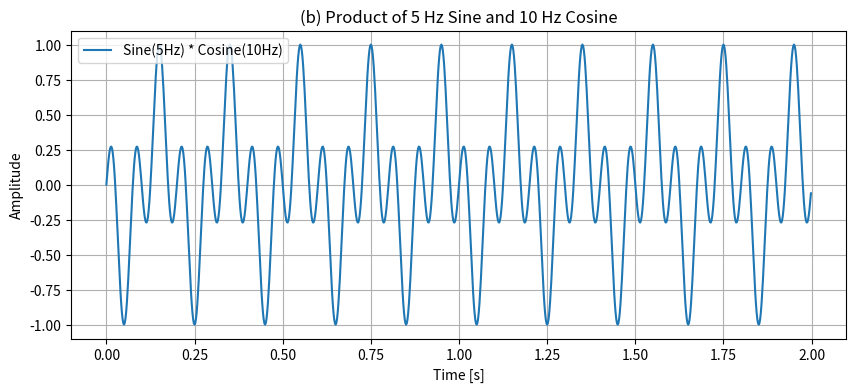

This figure's Python source:
import numpy as np
import matplotlib.pyplot as plt
fs = 500
t = np.linspace(0, 2, 2*fs, endpoint=False)
sine_5 = np.sin(2 * np.pi * 5 * t)
cosine_10 = np.cos(2 * np.pi * 10 * t)
multiplied_signal = sine_5 * cosine_10

plt.figure(figsize=(10, 4))
plt.plot(t, multiplied_signal, label="Sine(5Hz) * Cosine(10Hz)")
plt.title("(b) Product of 5 Hz Sine and 10 Hz Cosine")
plt.xlabel("Time [s]")
plt.ylabel("Amplitude")
plt.legend()
plt.grid(True)
plt.show()


